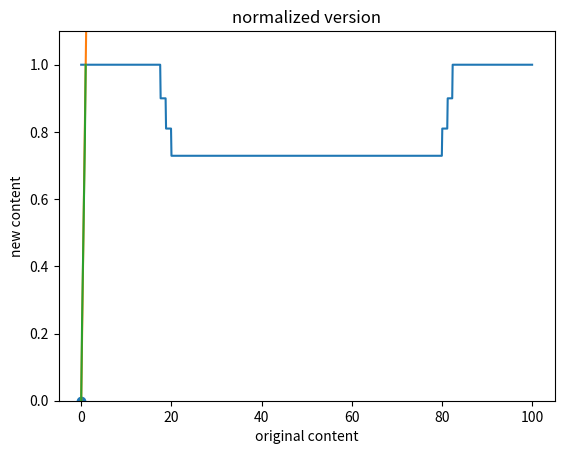

Recreate this plot in Python.
import matplotlib.pyplot as plt
import numpy as np

# A trivial example of the overall scale factor for rescale operation 

def main(): 
    s= 0.9 
    data = np.ones(1000)
    x_data = np.linspace(0, 100, 1000)
    length = 1000
    x = [] 
    y = []
    for i in range(3): 
        x.append(0.2*length)
        y.append(1000-0.2*length)
        data[int(0.2*length):int(1000-0.2*length)] = data[int(0.2*length):int(1000-0.2*length)] * s
        length = 0.6*length*s + 0.4*length
        print(length)
        
    print("Final length = ", length)
    print(x)
    print(y)    
    ori = []
    new = [] 
    ori.append(0)
    ori.append(x[-1])
    ori.append(x[-2])
    ori.append(x[-3])
    ori.append(y[0])
    ori.append(y[1])
    ori.append(y[2])
    ori.append(1000)
    new.append(0)
    new.append(x[-1])
    new.append((x[-2]-x[-1])*s+x[-1])
    new.append((x[-3]-new[-1])*s*s+new[-1])
    new.append(new[-1]+s*s*s*(600))
    new.append(new[-1]+12*s*s)
    new.append(new[-1]+11.28*s)
    new.append(1000-823.28+new[-1])
    # data[]
    # print(data, x_data)
    plt.plot(x_data, data)
    plt.ylim(0,1.1)
    plt.show()

    new = [ele/10 for ele in new]
    ori = [e/10 for e in ori]
    plt.plot(ori, new)
    plt.scatter(ori, new)
    plt.ylabel('new content consist of original points at x = ')
    plt.xlabel('original content at x = ')
    plt.title('Content re-distribution of a resize operation when n = 3')
    plt.show()

    new = [elements/max(new) for elements in new]
    ori = [elements/max(ori) for elements in ori]
    plt.plot(ori, new)    
    plt.ylabel('new content')
    plt.xlabel('original content')
    plt.title("normalized version")
    plt.show()

    


if __name__ == "__main__":
    main()